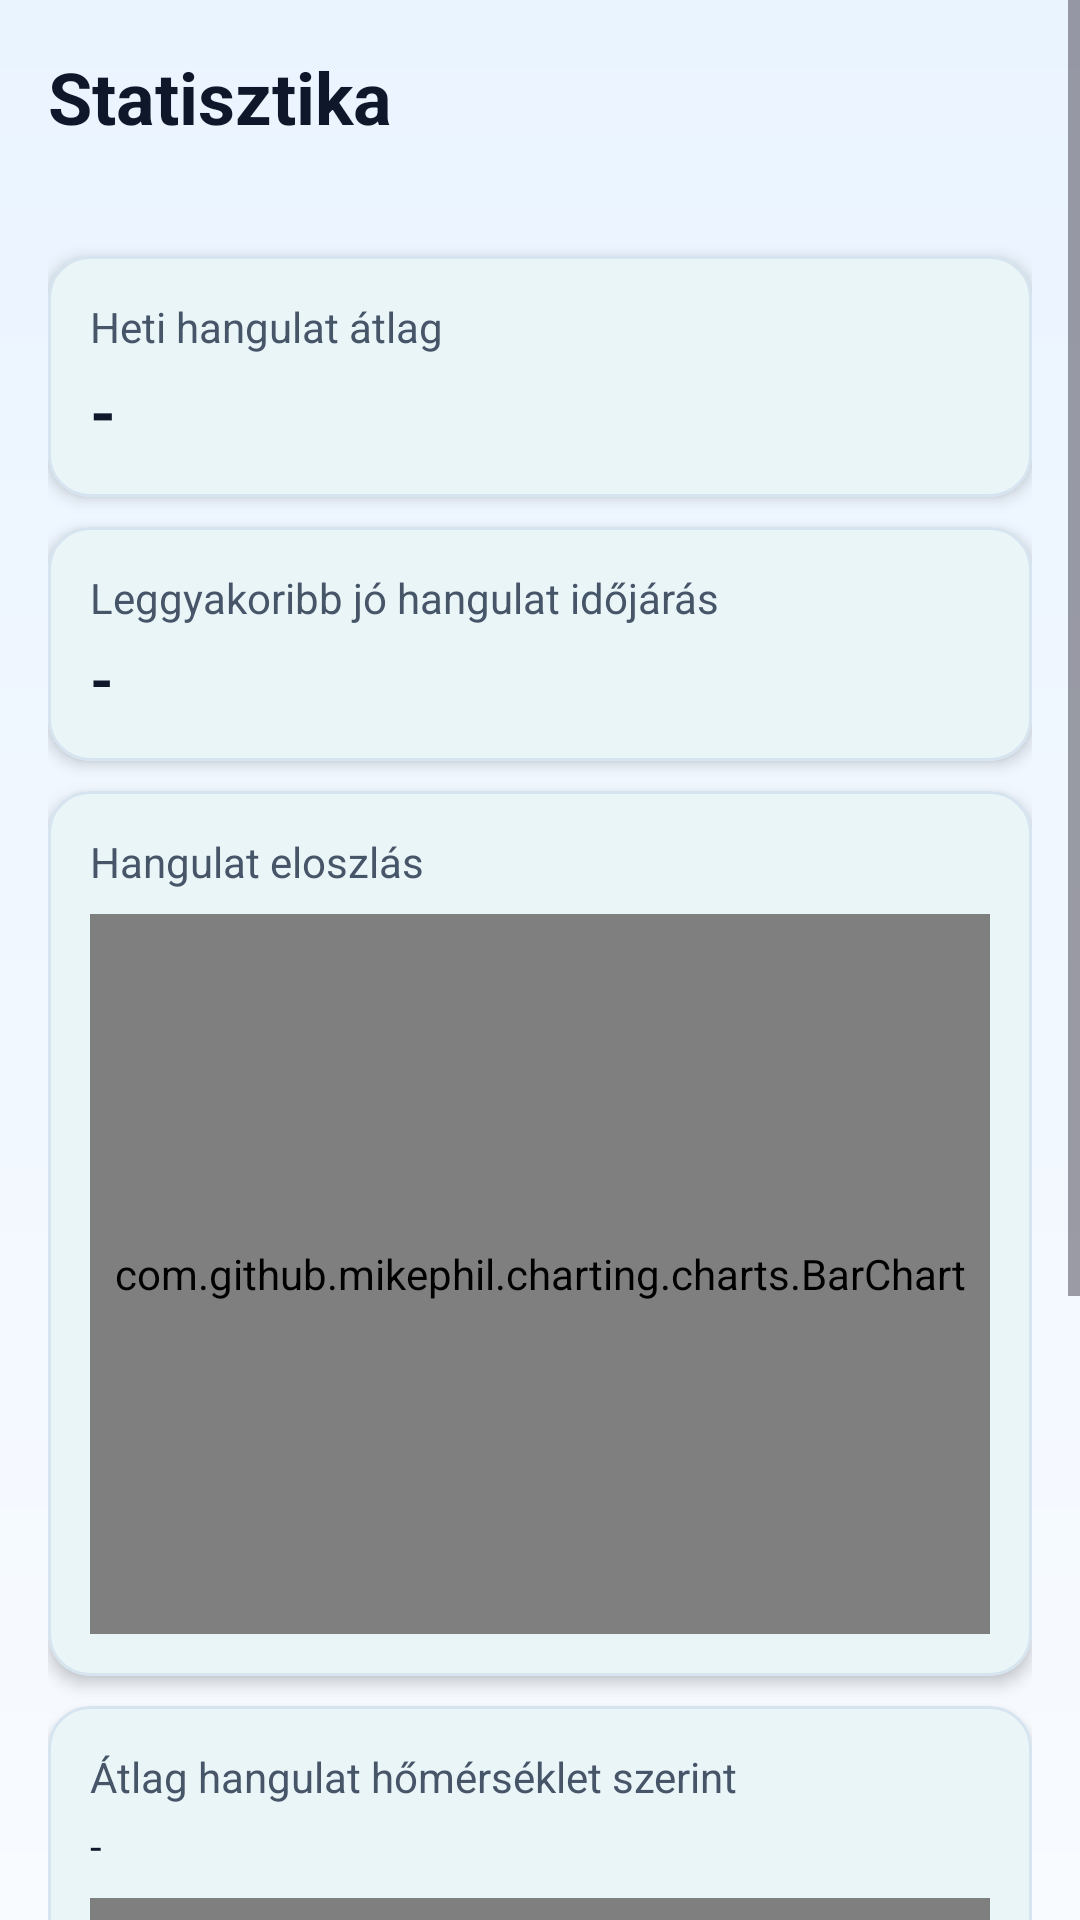

This screen was rendered from an Android layout file. Write that file and the resources it references.
<!-- AndroidManifest.xml: application theme Theme.MobilProg_Beadando -->
<!-- res/layout/fragment_third.xml -->
<?xml version="1.0" encoding="utf-8"?>
<ScrollView xmlns:android="http://schemas.android.com/apk/res/android"
    xmlns:app="http://schemas.android.com/apk/res-auto"
    android:layout_width="match_parent"
    android:layout_height="match_parent"
    android:background="@drawable/bg_screen_gradient"
    android:clipToPadding="false"
    android:paddingBottom="24dp">

    <LinearLayout
        android:layout_width="match_parent"
        android:layout_height="wrap_content"
        android:orientation="vertical"
        android:padding="16dp">

        <TextView
            android:layout_width="wrap_content"
            android:layout_height="wrap_content"
            android:text="@string/stats_title"
            android:textColor="@color/text_primary"
            android:textSize="24sp"
            android:textStyle="bold" />

        <TextView
            android:id="@+id/statsInfo"
            android:layout_width="match_parent"
            android:layout_height="wrap_content"
            android:layout_marginTop="6dp"
            android:text=""
            android:textColor="@color/text_secondary"
            android:textSize="14sp" />

        <com.google.android.material.card.MaterialCardView
            android:layout_width="match_parent"
            android:layout_height="wrap_content"
            android:layout_marginTop="12dp"
            app:cardBackgroundColor="@color/surface"
            app:cardCornerRadius="14dp"
            app:cardElevation="3dp"
            app:strokeColor="@color/stroke_soft"
            app:strokeWidth="1dp">

            <LinearLayout
                android:layout_width="match_parent"
                android:layout_height="wrap_content"
                android:orientation="vertical"
                android:padding="14dp">

                <TextView
                    android:layout_width="wrap_content"
                    android:layout_height="wrap_content"
                    android:text="@string/stats_weekly_average"
                    android:textColor="@color/text_secondary"
                    android:textSize="14sp" />

                <TextView
                    android:id="@+id/weeklyAverageValue"
                    android:layout_width="wrap_content"
                    android:layout_height="wrap_content"
                    android:layout_marginTop="4dp"
                    android:text="-"
                    android:textColor="@color/text_primary"
                    android:textSize="22sp"
                    android:textStyle="bold" />
            </LinearLayout>
        </com.google.android.material.card.MaterialCardView>

        <com.google.android.material.card.MaterialCardView
            android:layout_width="match_parent"
            android:layout_height="wrap_content"
            android:layout_marginTop="10dp"
            app:cardBackgroundColor="@color/surface"
            app:cardCornerRadius="14dp"
            app:cardElevation="3dp"
            app:strokeColor="@color/stroke_soft"
            app:strokeWidth="1dp">

            <LinearLayout
                android:layout_width="match_parent"
                android:layout_height="wrap_content"
                android:orientation="vertical"
                android:padding="14dp">

                <TextView
                    android:layout_width="wrap_content"
                    android:layout_height="wrap_content"
                    android:text="@string/stats_best_weather"
                    android:textColor="@color/text_secondary"
                    android:textSize="14sp" />

                <TextView
                    android:id="@+id/bestWeatherValue"
                    android:layout_width="wrap_content"
                    android:layout_height="wrap_content"
                    android:layout_marginTop="4dp"
                    android:text="-"
                    android:textColor="@color/text_primary"
                    android:textSize="20sp"
                    android:textStyle="bold" />
            </LinearLayout>
        </com.google.android.material.card.MaterialCardView>

        <com.google.android.material.card.MaterialCardView
            android:layout_width="match_parent"
            android:layout_height="wrap_content"
            android:layout_marginTop="10dp"
            app:cardBackgroundColor="@color/surface"
            app:cardCornerRadius="14dp"
            app:cardElevation="3dp"
            app:strokeColor="@color/stroke_soft"
            app:strokeWidth="1dp">

            <LinearLayout
                android:layout_width="match_parent"
                android:layout_height="wrap_content"
                android:orientation="vertical"
                android:padding="14dp">

                <TextView
                    android:layout_width="wrap_content"
                    android:layout_height="wrap_content"
                    android:text="@string/stats_distribution"
                    android:textColor="@color/text_secondary"
                    android:textSize="14sp" />

                <com.github.mikephil.charting.charts.BarChart
                    android:id="@+id/moodDistributionChart"
                    android:layout_width="match_parent"
                    android:layout_height="240dp"
                    android:layout_marginTop="8dp" />
            </LinearLayout>
        </com.google.android.material.card.MaterialCardView>

        <com.google.android.material.card.MaterialCardView
            android:layout_width="match_parent"
            android:layout_height="wrap_content"
            android:layout_marginTop="10dp"
            android:layout_marginBottom="10dp"
            app:cardBackgroundColor="@color/surface"
            app:cardCornerRadius="14dp"
            app:cardElevation="3dp"
            app:strokeColor="@color/stroke_soft"
            app:strokeWidth="1dp">

            <LinearLayout
                android:layout_width="match_parent"
                android:layout_height="wrap_content"
                android:orientation="vertical"
                android:padding="14dp">

                <TextView
                    android:layout_width="wrap_content"
                    android:layout_height="wrap_content"
                    android:text="@string/stats_temperature_avg"
                    android:textColor="@color/text_secondary"
                    android:textSize="14sp" />

                <TextView
                    android:id="@+id/temperatureAverageValue"
                    android:layout_width="match_parent"
                    android:layout_height="wrap_content"
                    android:layout_marginTop="4dp"
                    android:text="-"
                    android:textColor="@color/text_primary"
                    android:textSize="14sp" />

                <com.github.mikephil.charting.charts.LineChart
                    android:id="@+id/temperatureMoodChart"
                    android:layout_width="match_parent"
                    android:layout_height="240dp"
                    android:layout_marginTop="8dp" />
            </LinearLayout>
        </com.google.android.material.card.MaterialCardView>

    </LinearLayout>
</ScrollView>
<!-- resources referenced by this layout -->
<resources>
  <color name="stroke_soft">#D6E4F0</color>
  <color name="surface">#FFFFFF</color>
  <color name="text_primary">#0F172A</color>
  <color name="text_secondary">#475569</color>
  <!-- drawable bg_screen_gradient (drawable) -->
  <?xml version="1.0" encoding="utf-8"?>
  <shape xmlns:android="http://schemas.android.com/apk/res/android" android:shape="rectangle">
      <gradient
          android:angle="270"
          android:endColor="#F8FBFF"
          android:startColor="#EAF4FF" />
  </shape>
  <string name="stats_best_weather">Leggyakoribb jó hangulat időjárás</string>
  <string name="stats_distribution">Hangulat eloszlás</string>
  <string name="stats_temperature_avg">Átlag hangulat hőmérséklet szerint</string>
  <string name="stats_title">Statisztika</string>
  <string name="stats_weekly_average">Heti hangulat átlag</string>
  <style name="Theme.MobilProg_Beadando" parent="Base.Theme.MobilProg_Beadando" />
  <style name="Base.Theme.MobilProg_Beadando" parent="Theme.Material3.DayNight.NoActionBar">
          <item name="colorPrimary">@color/brand_primary</item>
          <item name="colorOnPrimary">@color/white</item>
          <item name="colorSecondary">@color/brand_secondary</item>
          <item name="colorOnSecondary">@color/white</item>
          <item name="colorSurface">@color/surface</item>
          <item name="colorOnSurface">@color/text_primary</item>
          <item name="android:statusBarColor">@android:color/transparent</item>
          <item name="android:navigationBarColor">@color/surface</item>
          <item name="android:windowBackground">@drawable/bg_screen_gradient</item>
      </style>
  <color name="brand_primary">#0891B2</color>
  <color name="white">#FFFFFFFF</color>
  <color name="brand_secondary">#2563EB</color>
</resources>
